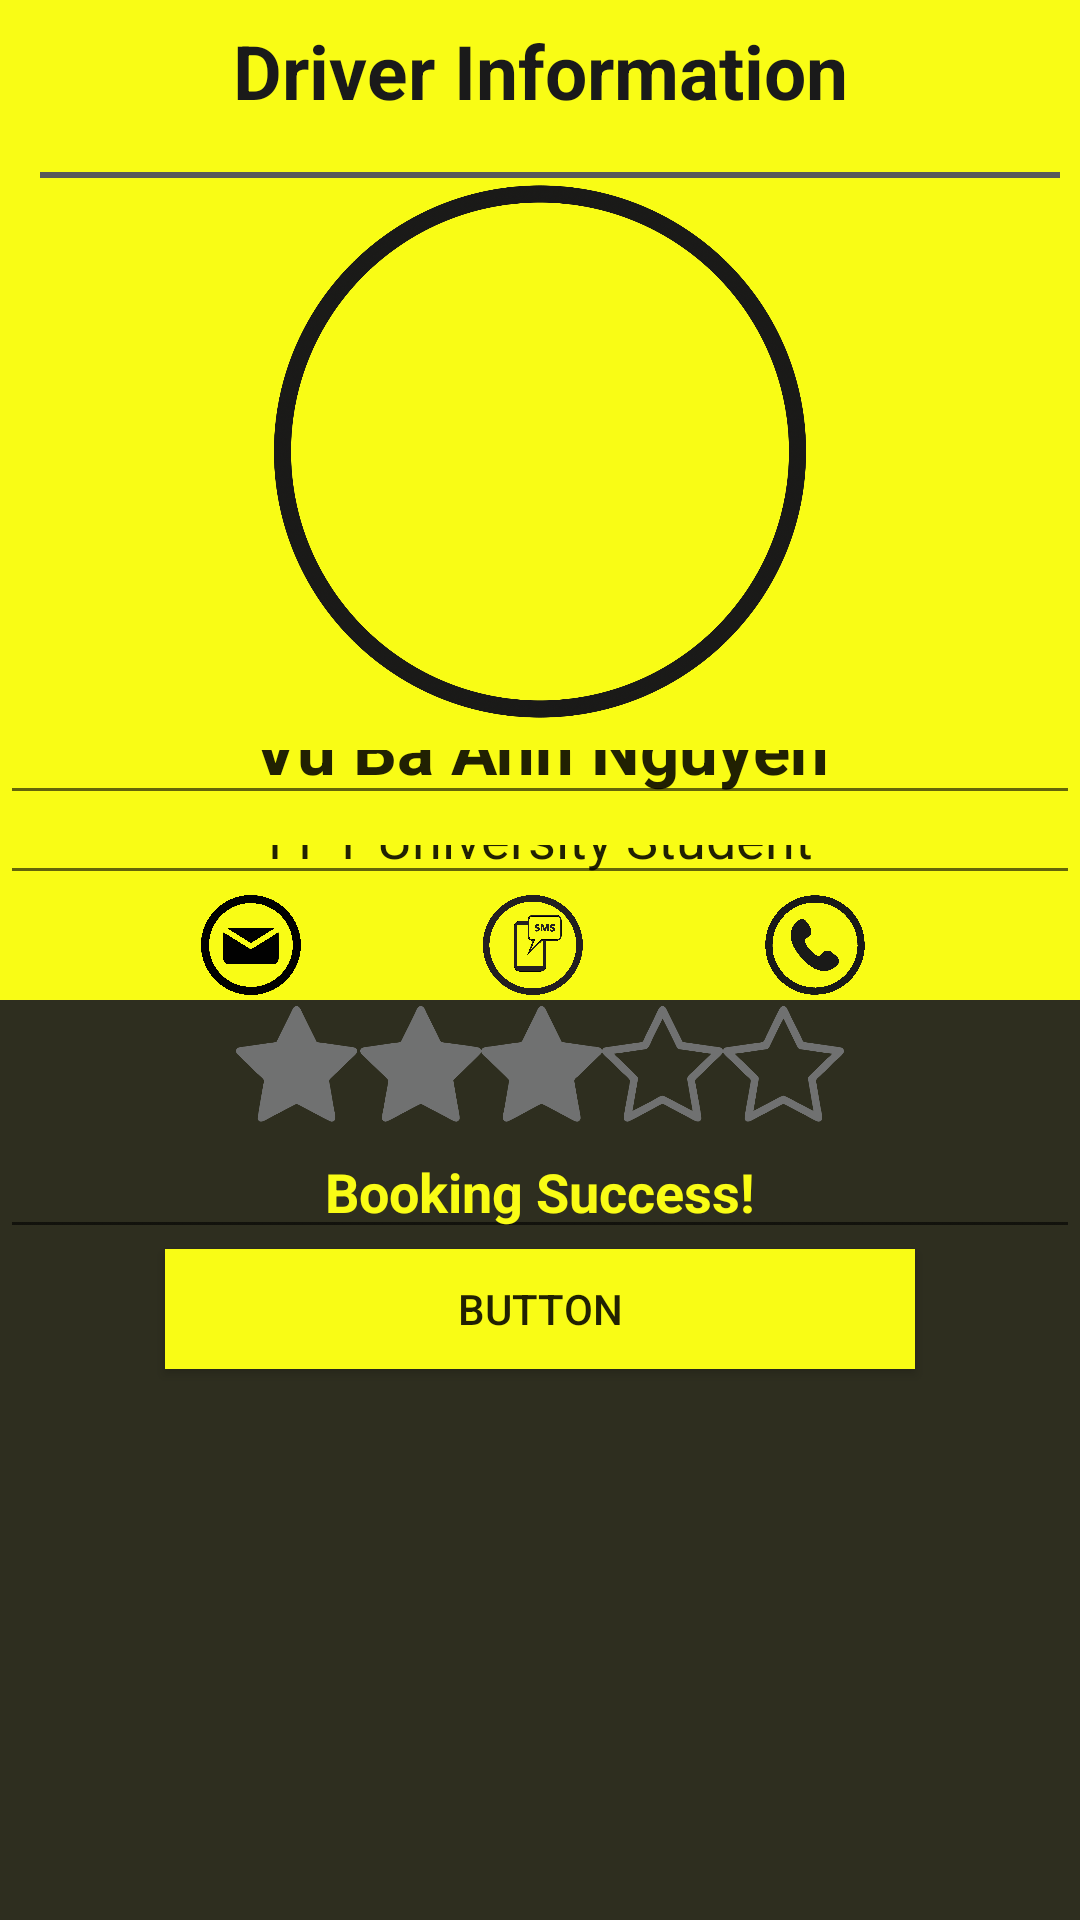

Here is an Android app screen rendered from its layout file. Give the layout XML and the strings, colors and styles it references.
<!-- AndroidManifest.xml: application theme AppTheme -->
<!-- res/layout/trip_ongoing.xml -->
<?xml version="1.0" encoding="utf-8"?>
<LinearLayout xmlns:android="http://schemas.android.com/apk/res/android"
    xmlns:app="http://schemas.android.com/apk/res-auto"
    xmlns:tools="http://schemas.android.com/tools"
    android:orientation="vertical"
    android:layout_width="match_parent"
    android:layout_height="match_parent"
    android:background="#f9fc15"
    >

    <TextView
        android:text="Driver Information"
        android:layout_width="match_parent"
        android:layout_height="wrap_content"
        android:textSize="25sp"
        android:textStyle="bold"
        android:textColor="#1a1a1a"
        android:layout_marginTop="20px"
        android:gravity="center"

        android:id="@+id/textView" />
    <TextView
        android:layout_width="340dp"
        android:layout_height="wrap_content"
        style="@style/Hyperlink"
        android:layout_marginLeft="40px"
        android:layout_marginBottom="5px"/>

    <ImageView
        android:layout_width="match_parent"
        android:layout_height="179dp"
        app:srcCompat="@drawable/circle"
        android:id="@+id/imageView2" />

    <EditText
        android:layout_width="match_parent"
        android:layout_height="95px"
        android:inputType="textPersonName"
        android:text="Vu Ba Anh Nguyen"
        android:textSize="23sp"
        android:textStyle="bold"
        android:gravity="center"
        android:ems="10"
        android:id="@+id/editText" />

    <EditText
    android:layout_width="match_parent"
    android:layout_height="80px"
    android:inputType="textPersonName"
    android:text="FPT University Student"
    android:textSize="18sp"

    android:gravity="center"
    android:ems="10"
    android:id="@+id/editText2" />

    <LinearLayout
        android:orientation="horizontal"
        android:layout_width="match_parent"
        android:layout_height="100px"
        android:layout_marginBottom="5px">

        <ImageView
            android:layout_width="94dp"
            android:layout_height="wrap_content"
            app:srcCompat="@drawable/mail"
            android:id="@+id/imageView8"
            android:layout_marginLeft="110px"/>

        <ImageView
            android:layout_width="94dp"
            android:layout_height="wrap_content"
            app:srcCompat="@drawable/sms"
            android:id="@+id/imageView7" />

        <ImageView
            android:layout_width="94dp"
            android:layout_height="wrap_content"
            app:srcCompat="@drawable/phone"
            android:id="@+id/imageView6"
            />
    </LinearLayout>

    <LinearLayout
        android:orientation="vertical"
        android:layout_width="match_parent"
        android:layout_height="match_parent"
        android:background="#2e2e1f">

        <ImageView
            android:layout_width="match_parent"
            android:layout_height="40dp"
            app:srcCompat="@drawable/rate"
            android:id="@+id/imageView9"
            android:layout_marginTop="5px"/>

        <EditText
            android:layout_width="match_parent"
            android:layout_height="wrap_content"
            android:inputType="textPersonName"
            android:text="Booking Success!"
            android:textColor="#f9fc15"
            android:textStyle="bold"
            android:gravity="center"
            android:ems="10"
            android:id="@+id/editText3" />

        <Button
            android:text="Button"
            android:layout_width="250dp"
            android:layout_height="40dp"
            android:layout_gravity="center"
            android:background="#f9fc15"
            android:id="@+id/button" />
    </LinearLayout>


</LinearLayout>
<!-- resources referenced by this layout -->
<resources>
  <!-- drawable circle: png bitmap (drawable, 306819 bytes) -->
  <!-- drawable mail: png bitmap (drawable, 92885 bytes) -->
  <!-- drawable phone: png bitmap (drawable, 45776 bytes) -->
  <!-- drawable rate: png bitmap (drawable, 44898 bytes) -->
  <!-- drawable sms: png bitmap (drawable, 125727 bytes) -->
  <style name="Hyperlink">
  
          <item name="android:background">@drawable/hyperlink_underline</item>
      </style>
  <style name="AppTheme" parent="Theme.AppCompat.Light.DarkActionBar">
          
          <item name="colorPrimary">@color/colorPrimary</item>
          <item name="colorPrimaryDark">@color/colorPrimaryDark</item>
          <item name="colorAccent">@color/colorAccent</item>
      </style>
  <!-- drawable hyperlink_underline (drawable) -->
  <layer-list xmlns:android="http://schemas.android.com/apk/res/android">
      <item android:top="-5dp"
          android:left="-10dp"
          android:right="-10dp">
          <shape android:shape="rectangle">
              <solid android:color="@android:color/transparent"/>
  
              <stroke android:width="2dp"
                  android:color="#595959"/>
          </shape>
      </item>
  </layer-list>
  <!-- not gathered from this repository: default colours our renderer supplied (Android Studio template values) -->
  <color name="colorPrimary">#FF6200EE</color>
  <color name="colorPrimaryDark">#FF3700B3</color>
  <color name="colorAccent">#FF03DAC5</color>
</resources>
